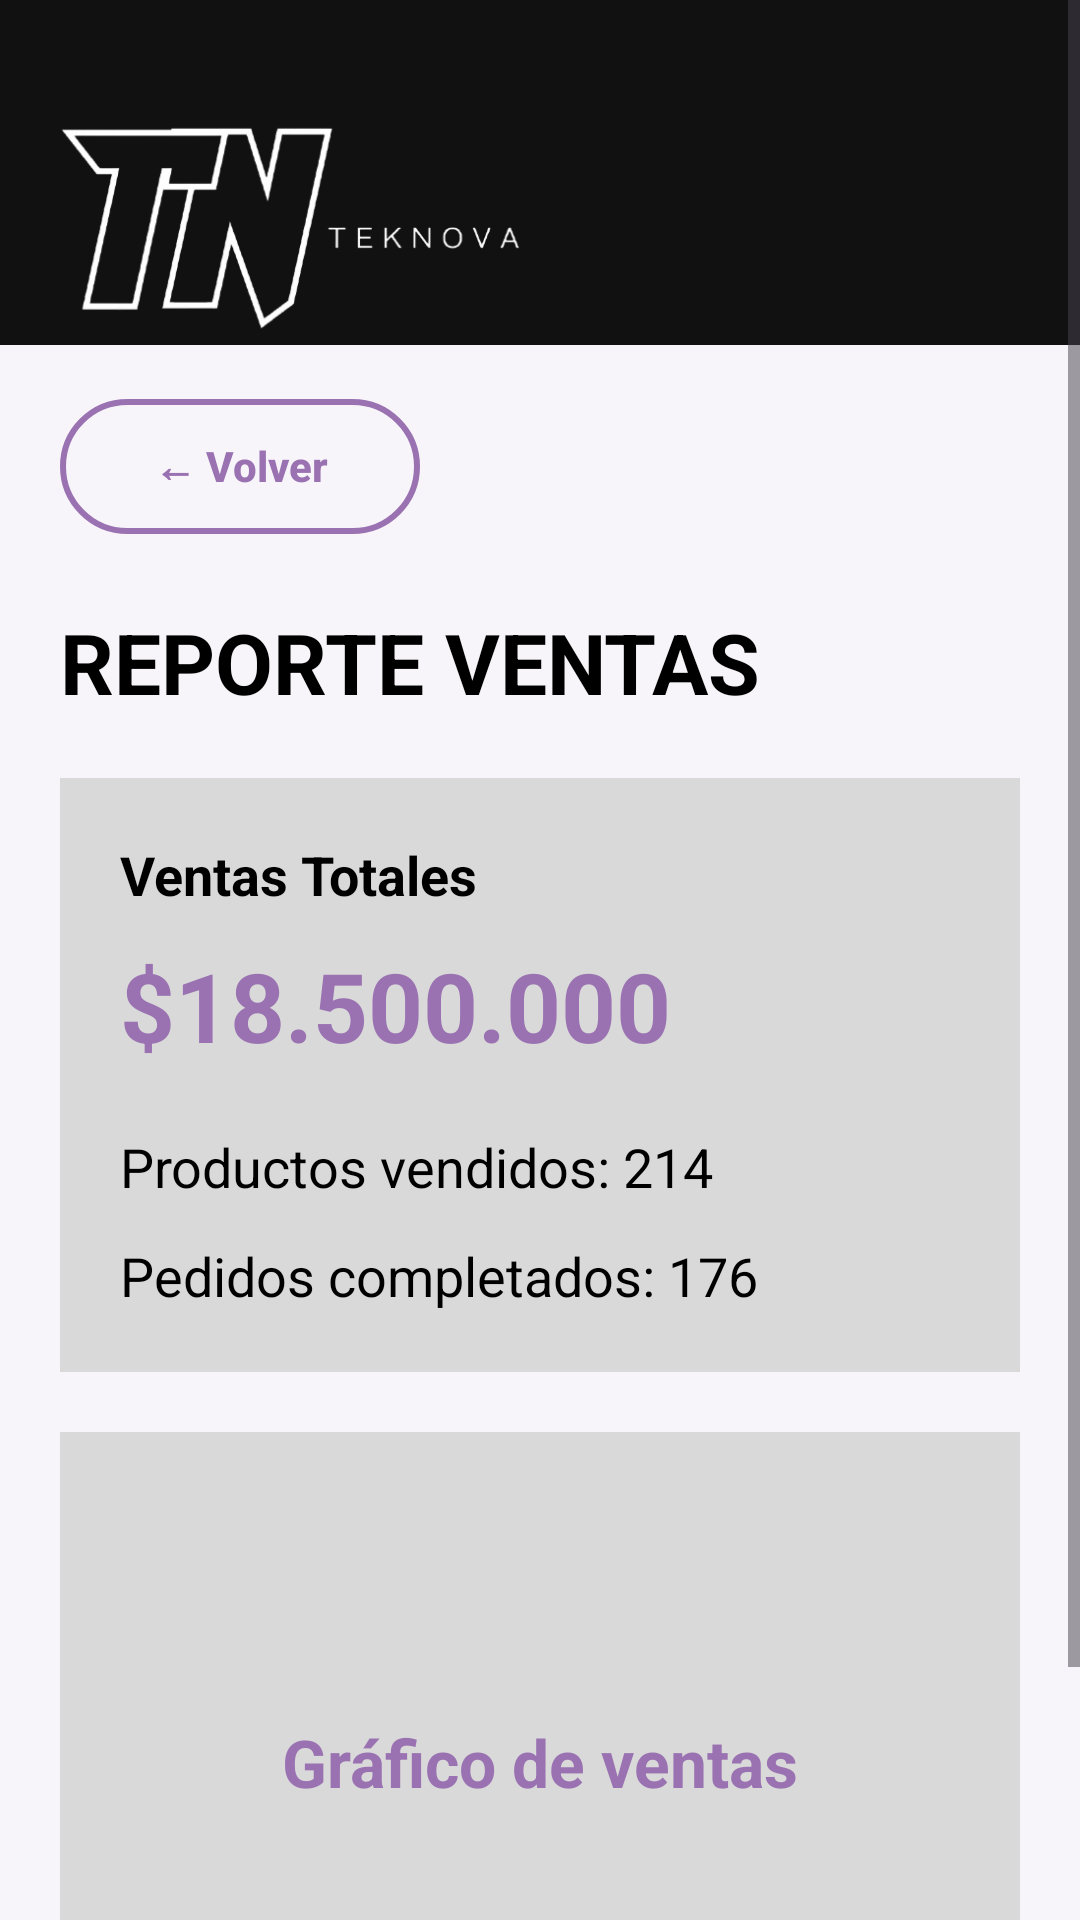

Android layout source for this screen:
<!-- AndroidManifest.xml: application theme Theme.ProfundizacionTekNova -->
<!-- res/layout/activity_reporte_ventas.xml -->
<?xml version="1.0" encoding="utf-8"?>
<ScrollView
    xmlns:android="http://schemas.android.com/apk/res/android"
    android:layout_width="match_parent"
    android:layout_height="match_parent"
    android:background="#F8F5FA">

    <LinearLayout
        android:layout_width="match_parent"
        android:layout_height="wrap_content"
        android:orientation="vertical">

        <LinearLayout
            android:layout_width="match_parent"
            android:layout_height="115dp"
            android:background="#111111"
            android:gravity="center_vertical"
            android:paddingLeft="18dp"
            android:paddingRight="18dp"
            android:paddingTop="38dp">

            <ImageView
                android:layout_width="164dp"
                android:layout_height="102dp"
                android:src="@drawable/logo_teknova"
                android:scaleType="fitCenter"/>

        </LinearLayout>

        <Button
            android:id="@+id/botonVolver"
            android:layout_width="120dp"
            android:layout_height="45dp"
            android:text="← Volver"
            android:textAllCaps="false"
            android:textStyle="bold"
            android:textColor="#9A72B2"
            android:background="@drawable/boton_circular"
            android:backgroundTint="@null"
            android:layout_marginLeft="20dp"
            android:layout_marginTop="18dp"/>

        <TextView
            android:layout_width="wrap_content"
            android:layout_height="wrap_content"
            android:text="REPORTE VENTAS"
            android:textSize="28sp"
            android:textStyle="bold"
            android:textColor="#000000"
            android:layout_marginLeft="20dp"
            android:layout_marginTop="24dp"/>

        <LinearLayout
            android:layout_width="match_parent"
            android:layout_height="wrap_content"
            android:orientation="vertical"
            android:background="#D9D9D9"
            android:layout_margin="20dp"
            android:padding="20dp">

            <TextView
                android:layout_width="wrap_content"
                android:layout_height="wrap_content"
                android:text="Ventas Totales"
                android:textSize="18sp"
                android:textStyle="bold"
                android:textColor="#000000"/>

            <TextView
                android:layout_width="wrap_content"
                android:layout_height="wrap_content"
                android:text="$18.500.000"
                android:textSize="32sp"
                android:textStyle="bold"
                android:textColor="#9A72B2"
                android:layout_marginTop="10dp"/>

            <TextView
                android:layout_width="wrap_content"
                android:layout_height="wrap_content"
                android:text="Productos vendidos: 214"
                android:textSize="18sp"
                android:textColor="#000000"
                android:layout_marginTop="20dp"/>

            <TextView
                android:layout_width="wrap_content"
                android:layout_height="wrap_content"
                android:text="Pedidos completados: 176"
                android:textSize="18sp"
                android:textColor="#000000"
                android:layout_marginTop="12dp"/>

        </LinearLayout>

        <LinearLayout
            android:layout_width="match_parent"
            android:layout_height="220dp"
            android:background="#D9D9D9"
            android:layout_marginLeft="20dp"
            android:layout_marginRight="20dp"
            android:layout_marginBottom="40dp"
            android:gravity="center">

            <TextView
                android:layout_width="wrap_content"
                android:layout_height="wrap_content"
                android:text="Gráfico de ventas"
                android:textSize="22sp"
                android:textStyle="bold"
                android:textColor="#9A72B2"/>

        </LinearLayout>

    </LinearLayout>

</ScrollView>
<!-- resources referenced by this layout -->
<resources>
  <!-- drawable boton_circular (drawable) -->
  <?xml version="1.0" encoding="utf-8"?>
  <shape xmlns:android="http://schemas.android.com/apk/res/android">
  
      <solid android:color="#00000000"/>
  
      <stroke
          android:width="2dp"
          android:color="#9A72B2"/>
  
      <corners android:radius="30dp"/>
  
  </shape>
  <!-- drawable logo_teknova: png bitmap (drawable, 34050 bytes) -->
  <style name="Theme.ProfundizacionTekNova" parent="Base.Theme.ProfundizacionTekNova" />
  <style name="Base.Theme.ProfundizacionTekNova" parent="Theme.Material3.DayNight.NoActionBar">
          <item name="colorPrimary">@color/primaryBlue</item>
          <item name="colorSecondary">@color/primaryPurple</item>
  
          <item name="android:statusBarColor">@color/black</item>
          <item name="android:navigationBarColor">@color/black</item>
      </style>
  <color name="primaryBlue">#9A72B2</color>
  <color name="primaryPurple">#7C3AED</color>
  <color name="black">#0D0D0D</color>
</resources>
